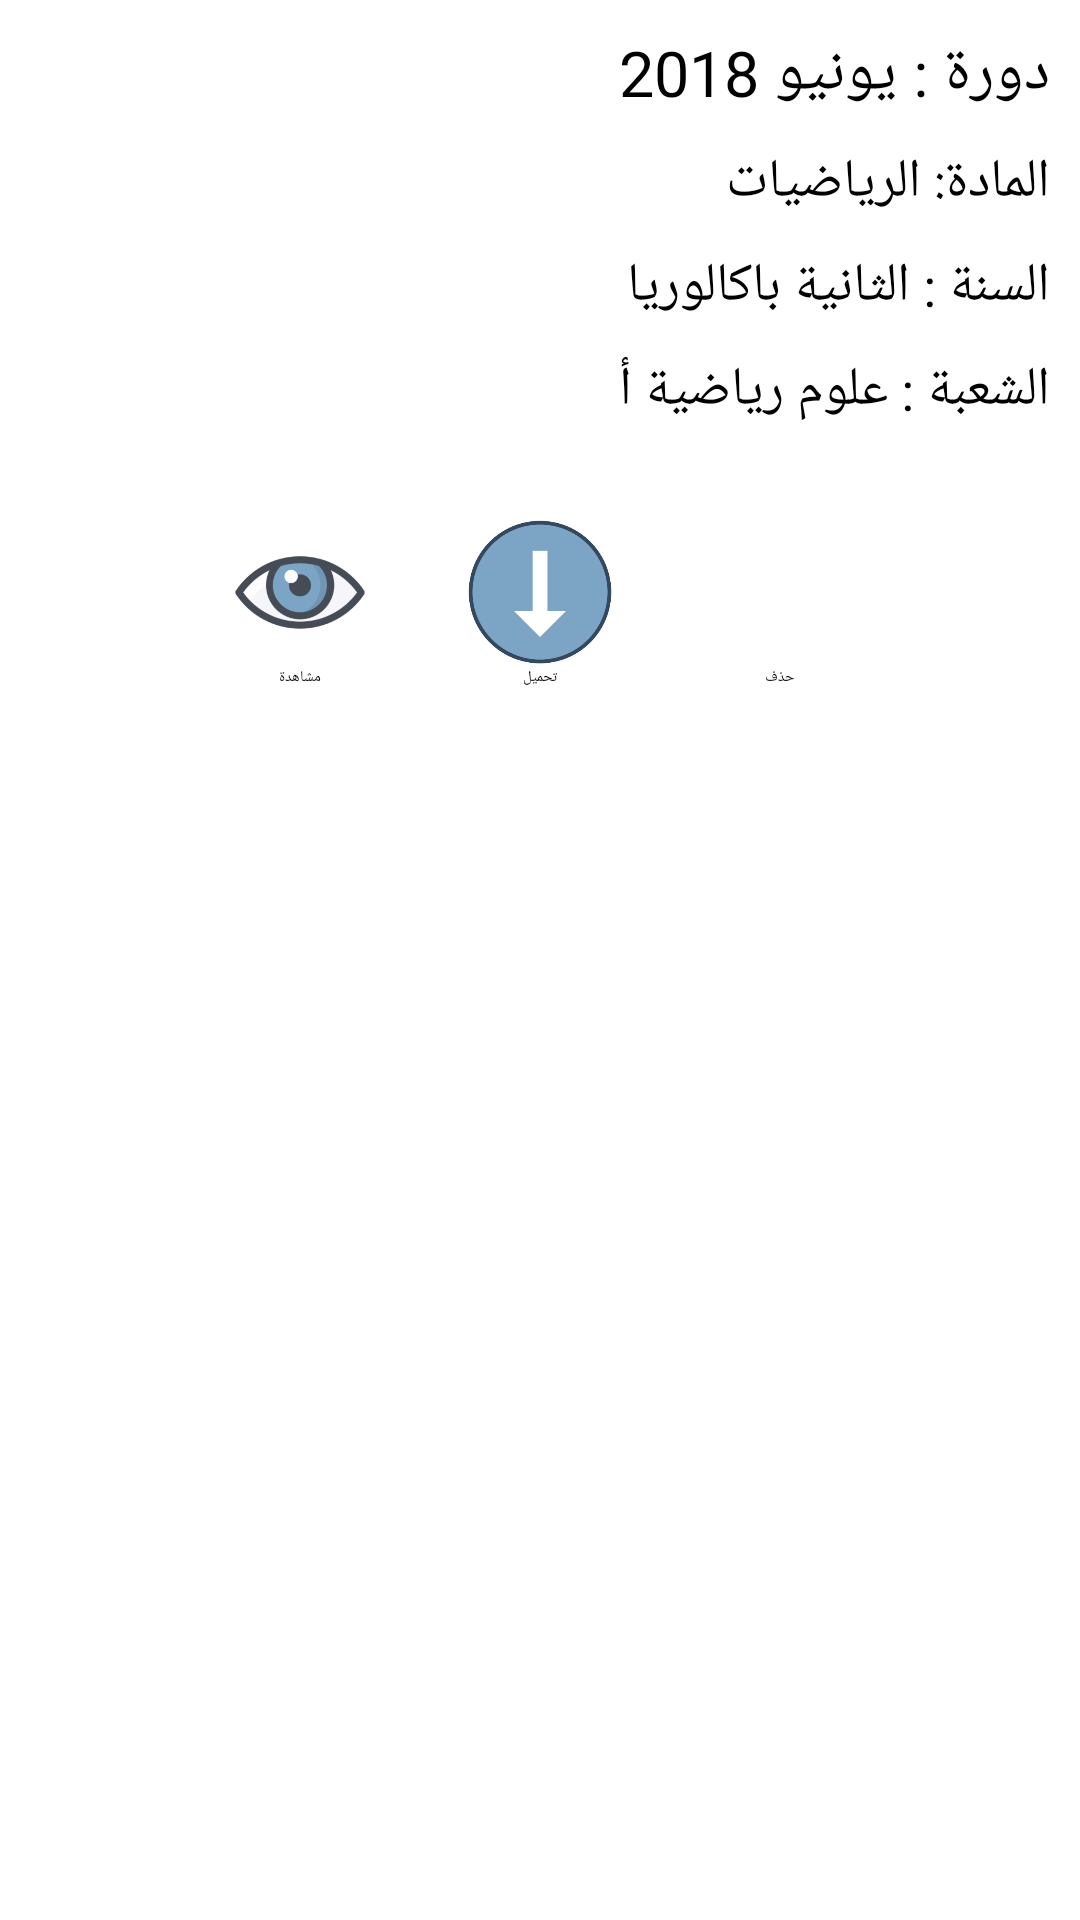

Layout XML and referenced resources for this Android screen:
<!-- AndroidManifest.xml: activity theme Theme.Sliding.Light -->
<!-- res/layout/activity_exam.xml -->
<?xml version="1.0" encoding="utf-8"?>
<RelativeLayout xmlns:android="http://schemas.android.com/apk/res/android"
    xmlns:tools="http://schemas.android.com/tools"
    android:layout_width="match_parent"
    android:layout_height="match_parent"
    tools:context=".ExamActivity">

    <TextView
        android:layout_width="match_parent"
        android:layout_height="wrap_content"
        android:id="@+id/tvExam"
        android:textSize="21sp"
        android:layout_marginTop="10dp"
        android:layout_marginEnd="10dp"
        android:layout_marginRight="10dp"
        android:text="دورة : يونيو 2018"/>

    <TextView
        android:layout_width="match_parent"
        android:layout_height="wrap_content"
        android:id="@+id/tvSubject"
        android:textSize="18sp"
        android:layout_below="@id/tvExam"
        android:layout_marginTop="10dp"
        android:layout_marginEnd="10dp"
        android:layout_marginRight="10dp"
        android:text="المادة: الرياضيات"/>



    <TextView
        android:layout_width="match_parent"
        android:layout_height="wrap_content"
        android:id="@+id/tvYear"
        android:textSize="18sp"
        android:layout_below="@id/tvSubject"
        android:layout_marginTop="10dp"
        android:layout_marginEnd="10dp"
        android:layout_marginRight="10dp"
        android:text="السنة : الثانية باكالوريا"/>

    <TextView
        android:layout_width="match_parent"
        android:layout_height="wrap_content"
        android:id="@+id/tvOptions"
        android:textSize="18sp"
        android:layout_below="@id/tvYear"
        android:layout_marginTop="10dp"
        android:layout_marginEnd="10dp"
        android:layout_marginRight="10dp"
        android:text="الشعبة : علوم رياضية أ"/>

    <LinearLayout
        android:layout_width="wrap_content"
        android:layout_height="wrap_content"
        android:layout_centerHorizontal="true"
        android:layout_marginTop="20dp"
        android:layout_below="@id/tvOptions">

        <LinearLayout
            android:layout_width="wrap_content"
            android:layout_height="wrap_content"
            android:background="@drawable/layout_bg"
            android:id="@+id/openFile"
            android:padding="10dp"
            android:elevation="10dp"
            android:orientation="vertical">
            <ImageView
                android:layout_width="50dp"
                android:layout_height="50dp"
                android:src="@drawable/icon_open"/>
            <TextView
                android:layout_width="wrap_content"
                android:layout_height="wrap_content"
                android:textColor="@android:color/black"
                android:text="@string/file_open"
                android:layout_gravity="center_horizontal"/>
        </LinearLayout>

        <LinearLayout
            android:layout_width="wrap_content"
            android:layout_height="wrap_content"
            android:background="@drawable/layout_bg"
            android:id="@+id/downloadFile"
            android:padding="10dp"
            android:elevation="10dp"
            android:layout_marginLeft="10dp"
            android:layout_marginStart="10dp"
            android:orientation="vertical">
            <ImageView
                android:layout_width="50dp"
                android:layout_height="50dp"
                android:src="@drawable/icon_download"/>
            <TextView
                android:layout_width="wrap_content"
                android:layout_height="wrap_content"
                android:textColor="@android:color/black"
                android:text="@string/file_download"
                android:layout_gravity="center_horizontal"/>
        </LinearLayout>

        <LinearLayout
            android:layout_width="wrap_content"
            android:layout_height="wrap_content"
            android:background="@drawable/layout_bg"
            android:id="@+id/deleteFile"
            android:padding="10dp"
            android:elevation="10dp"
            android:layout_marginLeft="10dp"
            android:layout_marginStart="10dp"
            android:orientation="vertical">
            <ImageView
                android:layout_width="50dp"
                android:layout_height="50dp"
                android:src="@drawable/icon_delete"/>
            <TextView
                android:layout_width="wrap_content"
                android:layout_height="wrap_content"
                android:textColor="@android:color/black"
                android:text="@string/file_delete"
                android:layout_gravity="center_horizontal"/>
        </LinearLayout>

    </LinearLayout>

</RelativeLayout>
<!-- resources referenced by this layout -->
<resources>
  <!-- drawable icon_download: png bitmap (drawable-hdpi, 20946 bytes) -->
  <!-- drawable icon_open: png bitmap (drawable-hdpi, 29967 bytes) -->
  <string name="file_delete">حذف</string>
  <string name="file_download">تحميل</string>
  <string name="file_open">مشاهدة</string>
</resources>
